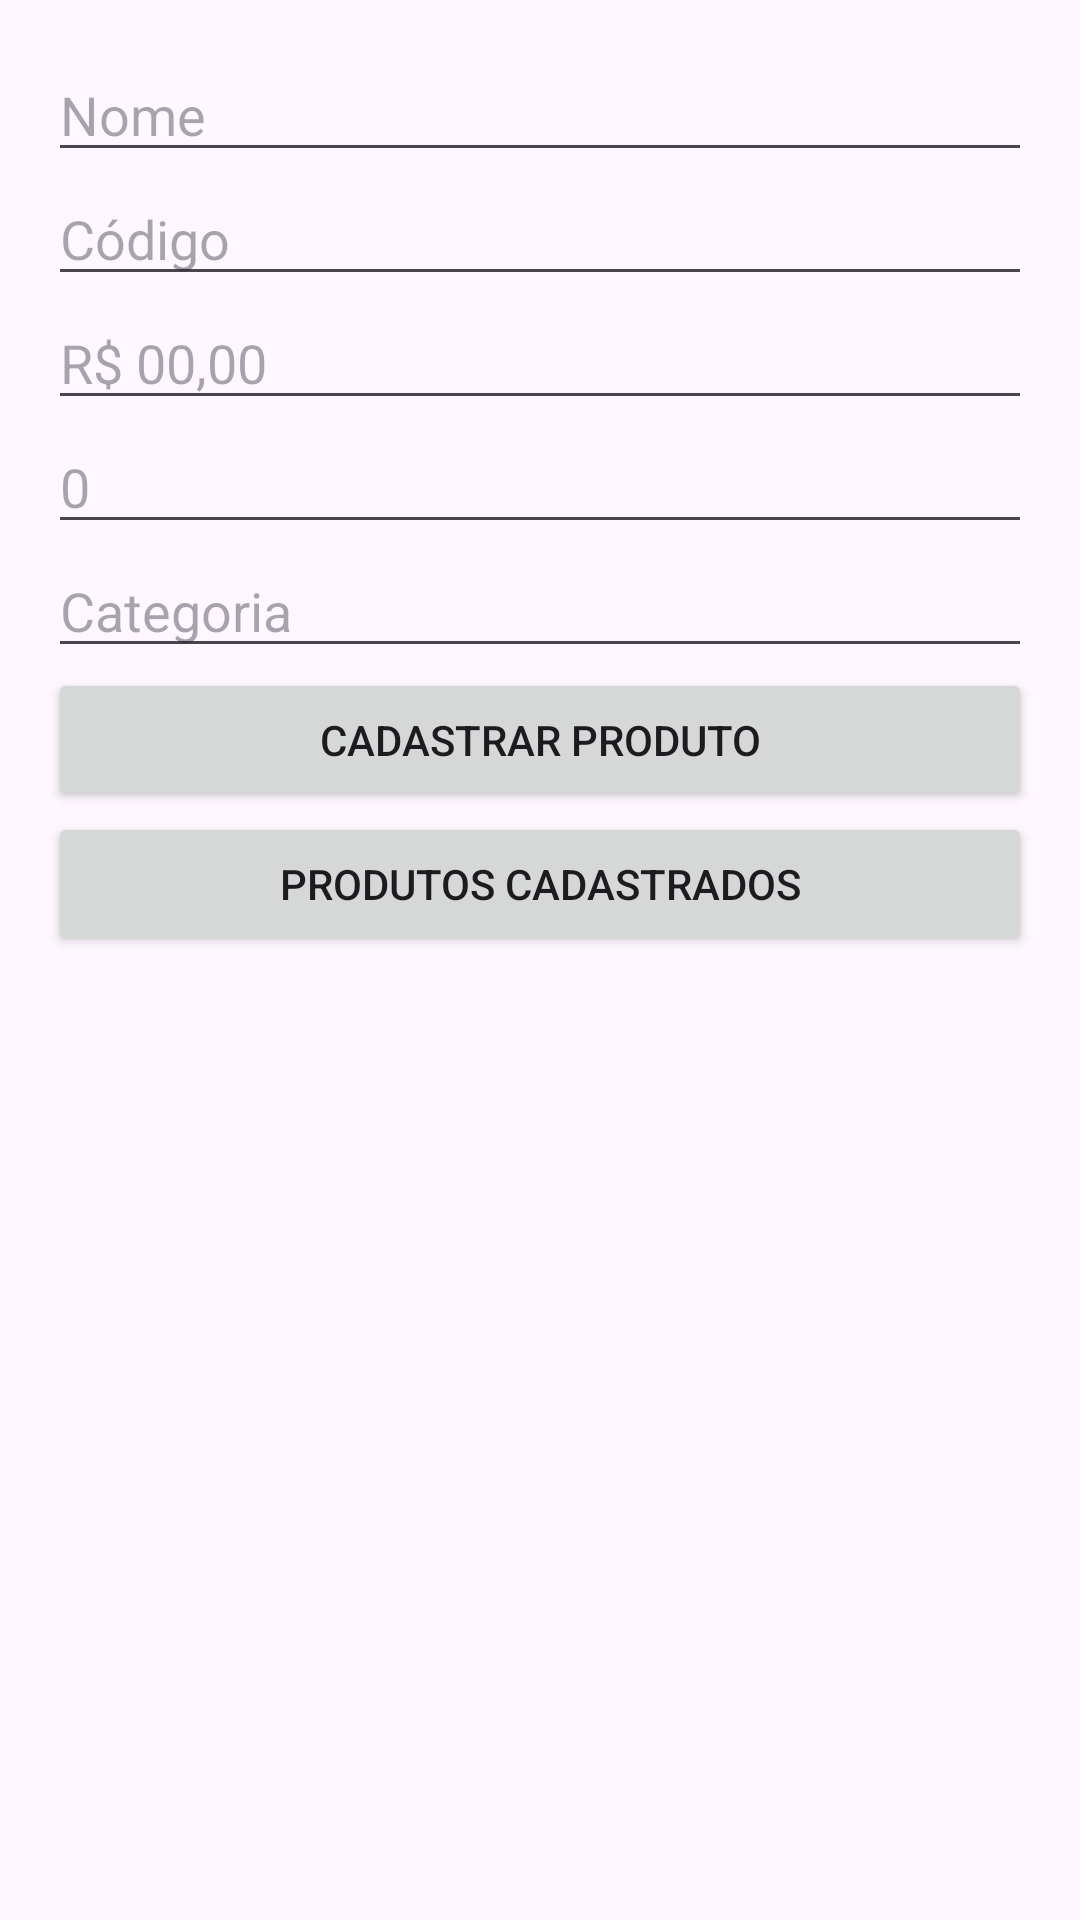

Reconstruct the res/layout file that produces this screen, plus the resources it refers to.
<!-- AndroidManifest.xml: application theme Theme.LuisAugustoAlmeidaMenegazzo -->
<!-- res/layout/activity_main.xml -->
<?xml version="1.0" encoding="utf-8"?>
<LinearLayout xmlns:android="http://schemas.android.com/apk/res/android"
    android:layout_width="match_parent"
    android:layout_height="match_parent"
    android:orientation="vertical"
    android:padding="16dp">

    <EditText
        android:id="@+id/editNomeProd"
        android:layout_width="match_parent"
        android:layout_height="wrap_content"
        android:hint="Nome" />

    <EditText
        android:id="@+id/editCodProd"
        android:layout_width="match_parent"
        android:layout_height="wrap_content"
        android:hint="Código" />

    <EditText
        android:id="@+id/editPreco"
        android:inputType="numberDecimal"
        android:layout_width="match_parent"
        android:layout_height="wrap_content"
        android:hint="R$ 00,00" />

    <EditText
        android:id="@+id/editQtdEstoque"
        android:inputType="number"
        android:layout_width="match_parent"
        android:layout_height="wrap_content"
        android:hint="0" />

    <EditText
        android:id="@+id/editCategoria"
        android:inputType="text"
        android:layout_width="match_parent"
        android:layout_height="wrap_content"
        android:hint="Categoria"/>

    <Button
        android:id="@+id/buttonCadastrar"
        android:layout_width="match_parent"
        android:layout_height="wrap_content"
        android:text="Cadastrar Produto" />

    <Button
        android:id="@+id/buttonVisualizar"
        android:layout_width="match_parent"
        android:layout_height="wrap_content"
        android:text="Produtos Cadastrados" />
</LinearLayout>
<!-- resources referenced by this layout -->
<resources>
  <style name="Theme.LuisAugustoAlmeidaMenegazzo" parent="Base.Theme.LuisAugustoAlmeidaMenegazzo" />
  <style name="Base.Theme.LuisAugustoAlmeidaMenegazzo" parent="Theme.Material3.DayNight.NoActionBar">
          
          
      </style>
</resources>
